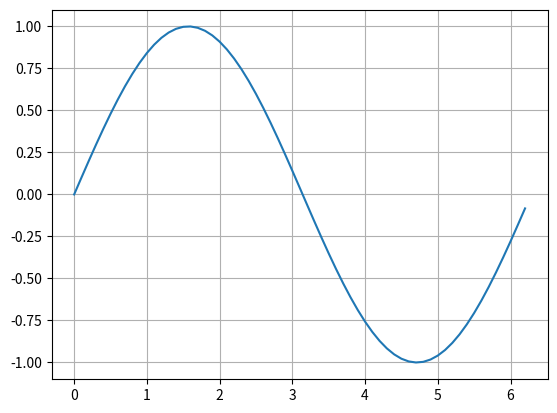

The script that saved this image:
import numpy as np
import matplotlib.pyplot as plt
# from pylab import show

x = np.arange(0, 2*np.pi, .1)
y = np.sin(x)
plt.plot(x, y)
plt.grid()
plt.show()